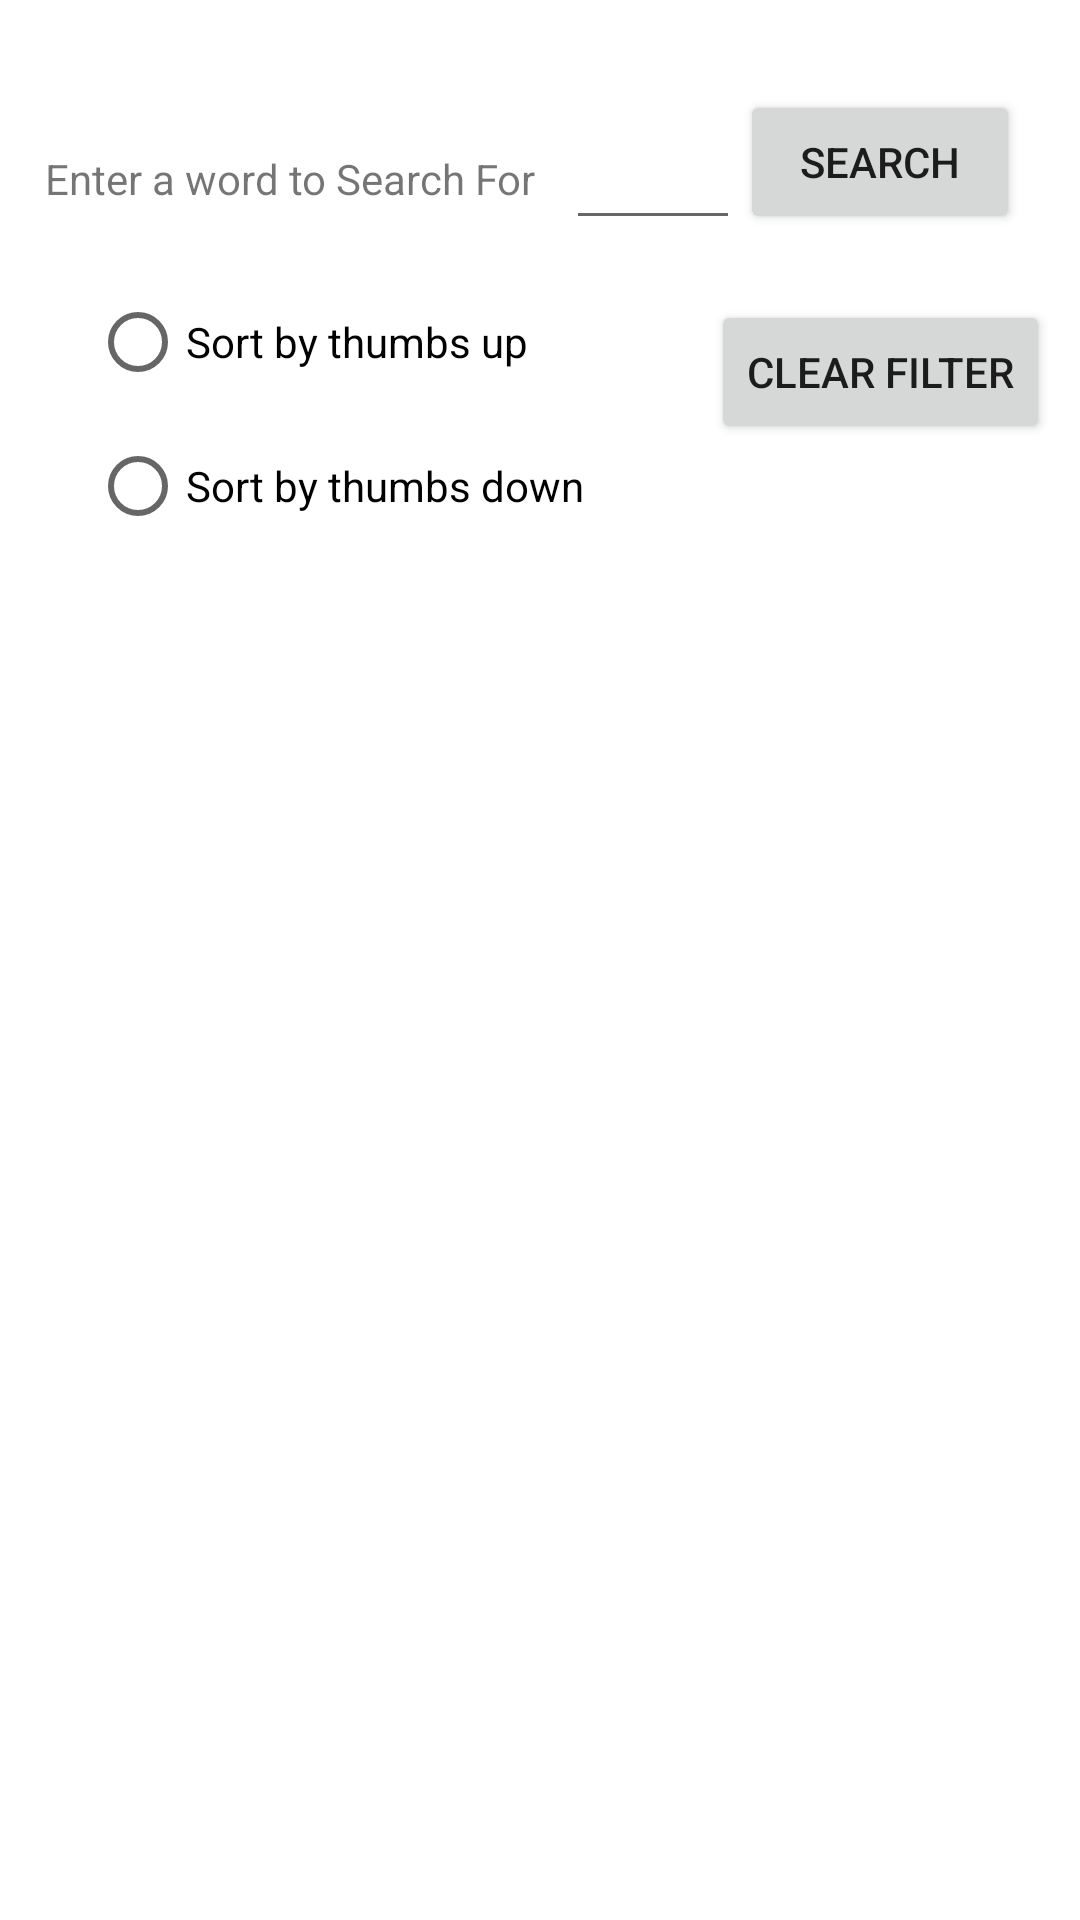

The Android layout XML behind this screen, and the referenced resources:
<!-- AndroidManifest.xml: application theme Theme.UrbanDictionaryN -->
<!-- res/layout/fragment_word.xml -->
<?xml version="1.0" encoding="utf-8"?>
<androidx.constraintlayout.widget.ConstraintLayout xmlns:android="http://schemas.android.com/apk/res/android"
    xmlns:app="http://schemas.android.com/apk/res-auto"
    xmlns:tools="http://schemas.android.com/tools"
    android:layout_width="match_parent"
    android:layout_height="match_parent"
    tools:context=".WordFragment">

    <EditText
        android:id="@+id/entered_word"
        android:layout_width="0dp"
        android:layout_height="50dp"
        android:layout_marginStart="10dp"
        android:layout_marginTop="30dp"
        android:autofillHints=""
        android:gravity="start|top"
        android:inputType="text"
        app:layout_constraintEnd_toStartOf="@+id/btnSearch"
        app:layout_constraintStart_toEndOf="@+id/searchHint"
        app:layout_constraintTop_toTopOf="parent" />

    <TextView
        android:id="@+id/searchHint"
        android:layout_width="wrap_content"
        android:layout_height="wrap_content"
        android:layout_marginStart="15dp"
        android:layout_marginTop="20dp"
        android:text="@string/searchHint"
        app:layout_constraintStart_toStartOf="parent"
        app:layout_constraintTop_toTopOf="@+id/entered_word" />

    <Button
        android:id="@+id/btnSearch"
        android:layout_width="wrap_content"
        android:layout_height="wrap_content"
        android:layout_marginEnd="20dp"
        android:paddingStart="20dp"
        android:paddingEnd="20dp"
        android:text="@string/search"
        app:layout_constraintEnd_toEndOf="parent"
        app:layout_constraintTop_toTopOf="@+id/entered_word" />

    <androidx.recyclerview.widget.RecyclerView
        android:id="@+id/recycleview"
        android:layout_width="0dp"
        android:layout_height="0dp"
        android:layout_marginStart="10dp"
        android:layout_marginTop="10dp"
        android:layout_marginEnd="10dp"
        android:layout_marginBottom="10dp"
        app:layout_constraintBottom_toBottomOf="parent"
        app:layout_constraintEnd_toEndOf="parent"
        app:layout_constraintStart_toStartOf="parent"
        app:layout_constraintTop_toBottomOf="@+id/radio_sort" />

    <ProgressBar
        android:id="@+id/progressBar"
        android:layout_width="match_parent"
        android:layout_height="match_parent"
        android:layout_margin="20dp"
        android:visibility="gone"
        app:layout_constraintBottom_toBottomOf="parent"
        app:layout_constraintEnd_toEndOf="parent"
        app:layout_constraintStart_toStartOf="parent"
        app:layout_constraintTop_toTopOf="parent" />

    <RadioGroup
        android:id="@+id/radio_sort"
        android:layout_width="0dp"
        android:layout_height="wrap_content"
        android:layout_marginStart="30dp"
        android:layout_marginTop="10dp"
        android:layout_marginEnd="20dp"
        app:layout_constraintEnd_toStartOf="@+id/btnClear"
        app:layout_constraintStart_toStartOf="parent"
        app:layout_constraintTop_toBottomOf="@+id/entered_word">

        <RadioButton
            android:id="@+id/thumbsUp"
            android:layout_width="match_parent"
            android:layout_height="wrap_content"
            android:text="@string/sort_by_thumbs_up" />

        <RadioButton
            android:id="@+id/thumbsDown"
            android:layout_width="match_parent"
            android:layout_height="wrap_content"
            android:text="@string/sort_by_thumbs_down" />
    </RadioGroup>

    <Button
        android:id="@+id/btnClear"
        android:layout_width="wrap_content"
        android:layout_height="wrap_content"
        android:layout_marginTop="20dp"
        android:layout_marginEnd="10dp"
        android:text="@string/clear"
        app:layout_constraintEnd_toEndOf="parent"
        app:layout_constraintTop_toBottomOf="@+id/entered_word" />
</androidx.constraintlayout.widget.ConstraintLayout>
<!-- resources referenced by this layout -->
<resources>
  <string name="clear">Clear Filter</string>
  <string name="search">Search</string>
  <string name="searchHint">Enter a word to Search For</string>
  <string name="sort_by_thumbs_down">Sort by thumbs down</string>
  <string name="sort_by_thumbs_up">Sort by thumbs up</string>
  <style name="Theme.UrbanDictionaryN" parent="Theme.MaterialComponents.DayNight.DarkActionBar">
          
          <item name="colorPrimary">@color/purple_500</item>
          <item name="colorPrimaryVariant">@color/purple_700</item>
          <item name="colorOnPrimary">@color/white</item>
          
          <item name="colorSecondary">@color/teal_200</item>
          <item name="colorSecondaryVariant">@color/teal_700</item>
          <item name="colorOnSecondary">@color/black</item>
          
          <item name="android:statusBarColor">?attr/colorPrimaryVariant</item>
          
      </style>
  <!-- not gathered from this repository: default colours our renderer supplied (Android Studio template values) -->
  <color name="purple_500">#FF6200EE</color>
  <color name="purple_700">#FF3700B3</color>
  <color name="teal_200">#FF03DAC5</color>
  <color name="teal_700">#FF018786</color>
  <color name="black">#FF000000</color>
  <color name="white">#FFFFFFFF</color>
</resources>
